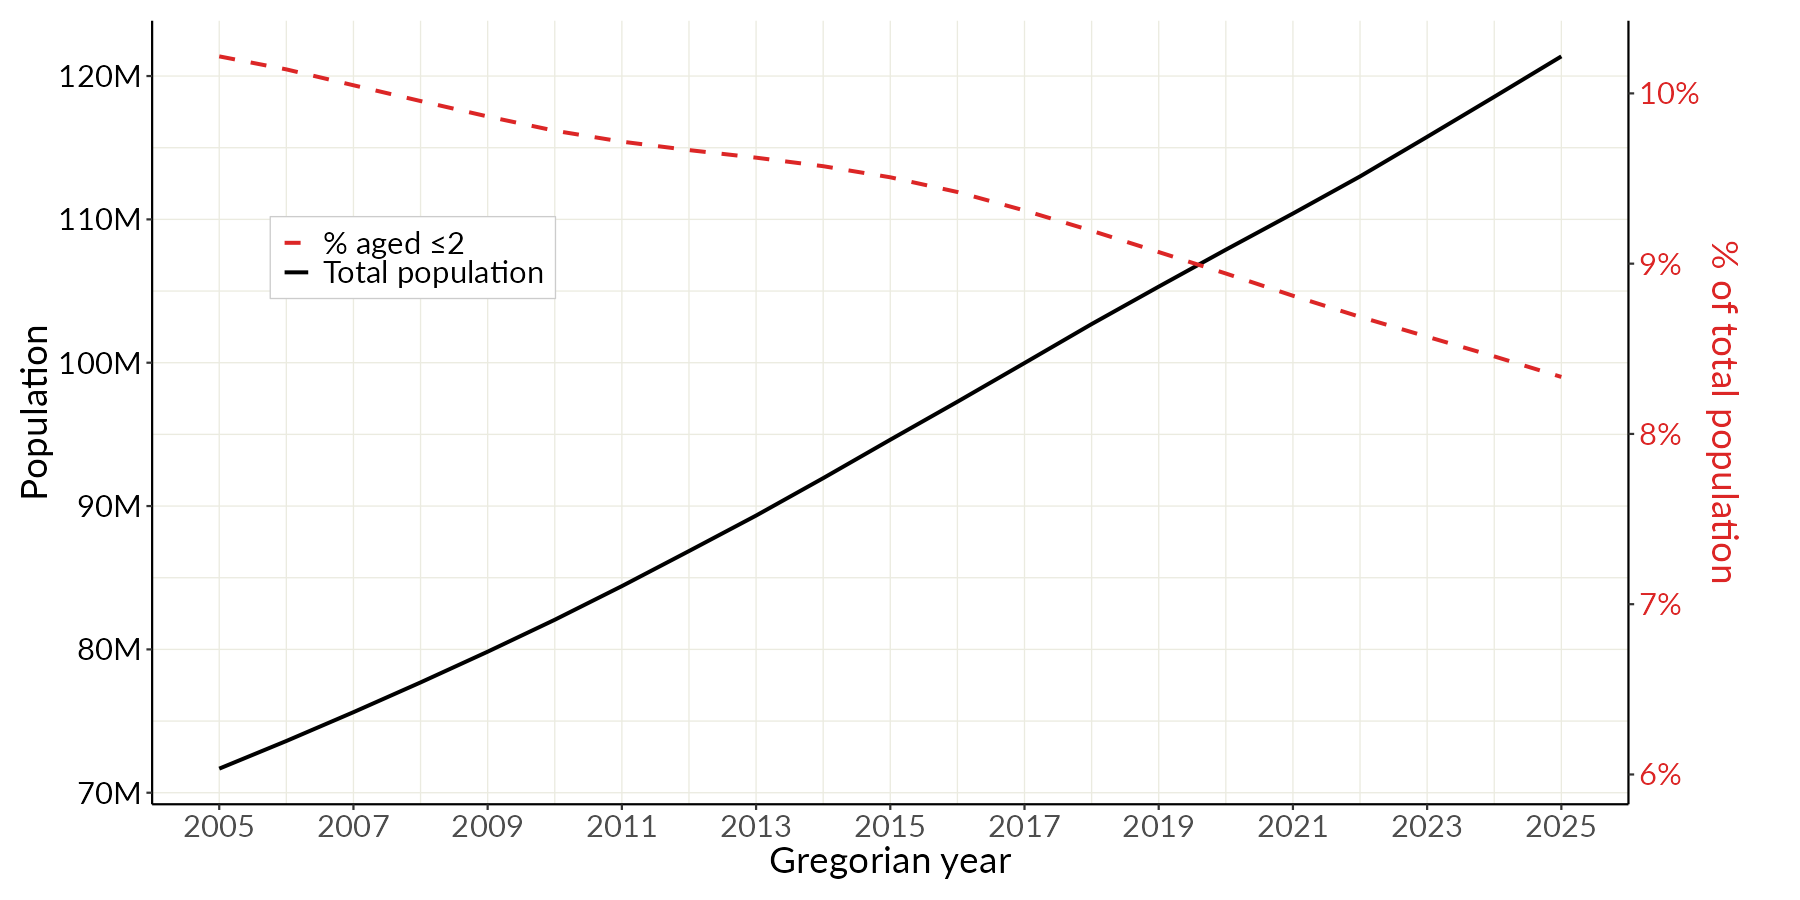

The file beside this chart, header and first rows:
year, total_pop, proportion
2005, 71680064, 10.22
2006, 73608652, 10.14
2007, 75618830, 10.05
2008, 77695164, 9.955
2009, 79839434, 9.864
2010, 82065947, 9.781
2011, 84413527, 9.717
2012, 86859533, 9.667
2013, 89335550, 9.623
2014, 91946018, 9.572
2015, 94627302, 9.507
2016, 97276892, 9.421
2017, 99977612, 9.312
2018, 102694422, 9.193
2019, 105307253, 9.068
2020, 107882961, 8.942
2021, 110408120, 8.812
2022, 112996046, 8.688
2023, 115757473, 8.571
2024, 118550298, 8.455
2025, 121372632, 8.335
